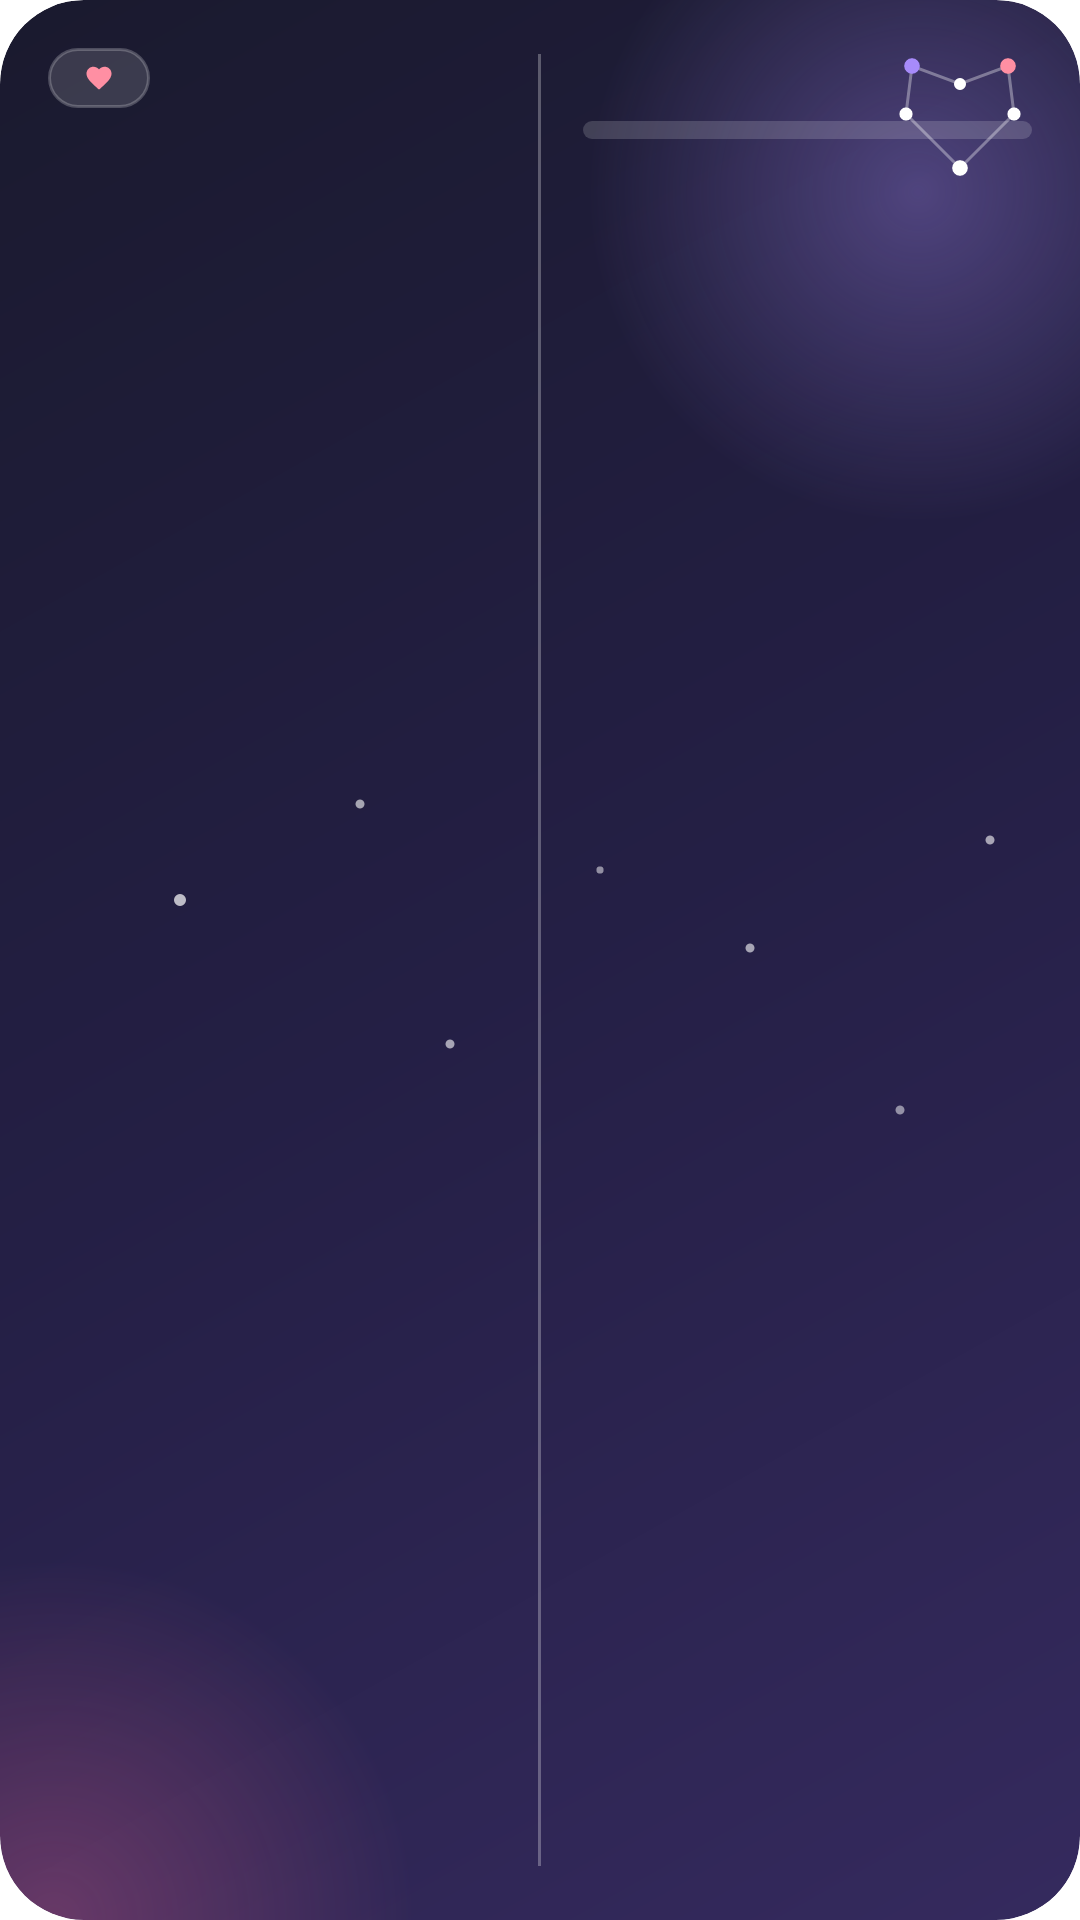

This screen was rendered from an Android layout file. Write that file and the resources it references.
<!-- AndroidManifest.xml: fallback theme Theme.MaterialComponents.DayNight.NoActionBar -->
<!-- res/layout/widget_day_medium.xml -->
<?xml version="1.0" encoding="utf-8"?>
<FrameLayout xmlns:android="http://schemas.android.com/apk/res/android"
    android:id="@+id/widget_root"
    android:layout_width="match_parent"
    android:layout_height="match_parent"
    android:background="@drawable/widget_bg"
    android:clipToOutline="true">

    
    <ImageView
        android:id="@+id/widget_photo"
        android:layout_width="match_parent"
        android:layout_height="match_parent"
        android:importantForAccessibility="no"
        android:scaleType="fitXY"
        android:visibility="gone" />

    
    <FrameLayout
        android:id="@+id/widget_scrim"
        android:layout_width="match_parent"
        android:layout_height="match_parent"
        android:background="@drawable/widget_scrim"
        android:visibility="gone" />

    
    <ImageView
        android:id="@+id/widget_stars"
        android:layout_width="match_parent"
        android:layout_height="match_parent"
        android:importantForAccessibility="no"
        android:scaleType="center"
        android:src="@drawable/widget_stars" />

    <ImageView
        android:id="@+id/widget_sky"
        android:layout_width="52dp"
        android:layout_height="48dp"
        android:layout_gravity="top|end"
        android:layout_marginTop="12dp"
        android:layout_marginEnd="14dp"
        android:importantForAccessibility="no"
        android:src="@drawable/widget_constellation" />

    <LinearLayout
        android:layout_width="match_parent"
        android:layout_height="match_parent"
        android:orientation="horizontal"
        android:padding="16dp">

        <LinearLayout
            android:layout_width="0dp"
            android:layout_height="match_parent"
            android:layout_weight="1"
            android:orientation="vertical">

            <LinearLayout
                android:layout_width="wrap_content"
                android:id="@+id/widget_chip"
                android:layout_height="20dp"
                android:background="@drawable/widget_chip_bg_dark"
                android:gravity="center_vertical"
                android:orientation="horizontal"
                android:paddingStart="8dp"
                android:paddingEnd="8dp">

                <TextView
                    android:id="@+id/widget_name1"
                    android:layout_width="wrap_content"
                    android:layout_height="wrap_content"
                    android:ellipsize="end"
                    android:fontFamily="sans-serif"
                    android:textStyle="bold"
                    android:letterSpacing="0.1"
                    android:maxWidth="64dp"
                    android:maxLines="1"
                    android:textAllCaps="true"
                    android:textColor="#FFFFFF"
                    android:textSize="10sp" />

                <ImageView
                    android:id="@+id/widget_heart"
                    android:layout_width="10dp"
                    android:layout_height="10dp"
                    android:layout_marginStart="4dp"
                    android:layout_marginEnd="4dp"
                    android:importantForAccessibility="no"
                    android:src="@drawable/widget_heart_light" />

                <TextView
                    android:id="@+id/widget_name2"
                    android:layout_width="wrap_content"
                    android:layout_height="wrap_content"
                    android:ellipsize="end"
                    android:fontFamily="sans-serif"
                    android:textStyle="bold"
                    android:letterSpacing="0.1"
                    android:maxWidth="64dp"
                    android:maxLines="1"
                    android:textAllCaps="true"
                    android:textColor="#FFFFFF"
                    android:textSize="10sp" />
            </LinearLayout>

            <FrameLayout
                android:layout_width="match_parent"
                android:layout_height="0dp"
                android:layout_weight="1" />

            <TextView
                android:id="@+id/widget_days"
                android:layout_width="match_parent"
                android:layout_height="46dp"
                android:autoSizeMaxTextSize="40sp"
                android:autoSizeMinTextSize="24sp"
                android:autoSizeTextType="uniform"
                android:fontFamily="sans-serif"
                android:textStyle="bold"
                android:gravity="bottom|start"
                android:includeFontPadding="false"
                android:letterSpacing="-0.025"
                android:maxLines="1"
                android:shadowColor="#4D000000"
                android:shadowDy="1"
                android:shadowRadius="8"
                android:textColor="#FFFFFF"
                android:textSize="40sp" />

            <TextView
                android:id="@+id/widget_caption"
                android:layout_width="match_parent"
                android:layout_height="wrap_content"
                android:layout_marginTop="6dp"
                android:fontFamily="sans-serif-medium"
                android:maxLines="2"
                android:shadowColor="#47000000"
                android:shadowDy="1"
                android:shadowRadius="6"
                android:textColor="#EBFFFFFF"
                android:textSize="12sp" />
        </LinearLayout>

        <FrameLayout
            android:layout_width="1dp"
            android:layout_height="match_parent"
            android:layout_marginStart="14dp"
            android:layout_marginTop="2dp"
            android:layout_marginEnd="14dp"
            android:layout_marginBottom="2dp"
            android:background="#47FFFFFF" />

        <LinearLayout
            android:layout_width="0dp"
            android:layout_height="match_parent"
            android:layout_weight="1"
            android:orientation="vertical">

            
            <TextView
                android:id="@+id/widget_milestone"
                android:layout_width="match_parent"
                android:layout_height="wrap_content"
                android:ellipsize="end"
                android:fontFamily="sans-serif"
                android:textStyle="bold"
                android:lineSpacingExtra="-1sp"
                android:maxLines="2"
                android:paddingEnd="48dp"
                android:shadowColor="#47000000"
                android:shadowDy="1"
                android:shadowRadius="6"
                android:textColor="#FFFFFF"
                android:textSize="12sp" />

            
            <ProgressBar
                android:id="@+id/widget_progress"
                style="?android:attr/progressBarStyleHorizontal"
                android:layout_width="match_parent"
                android:layout_height="6dp"
                android:layout_marginTop="8dp"
                android:max="100"
                android:progressDrawable="@drawable/widget_progress_dark" />

            <ProgressBar
                android:id="@+id/widget_progress_light"
                style="?android:attr/progressBarStyleHorizontal"
                android:layout_width="match_parent"
                android:layout_height="6dp"
                android:layout_marginTop="8dp"
                android:max="100"
                android:progressDrawable="@drawable/widget_progress"
                android:visibility="gone" />

            <TextView
                android:id="@+id/widget_days_left"
                android:layout_width="match_parent"
                android:layout_height="wrap_content"
                android:layout_marginTop="8dp"
                android:fontFamily="sans-serif-medium"
                android:maxLines="1"
                android:shadowColor="#47000000"
                android:shadowDy="1"
                android:shadowRadius="6"
                android:textColor="#EBFFFFFF"
                android:textSize="12sp" />

            <FrameLayout
                android:layout_width="match_parent"
                android:layout_height="0dp"
                android:layout_weight="1" />

            <TextView
                android:id="@+id/widget_since"
                android:layout_width="match_parent"
                android:layout_height="wrap_content"
                android:ellipsize="end"
                android:fontFamily="sans-serif-medium"
                android:maxLines="2"
                android:shadowColor="#47000000"
                android:shadowDy="1"
                android:shadowRadius="6"
                android:textColor="#D6FFFFFF"
                android:textSize="11sp" />

            
            <LinearLayout
                android:id="@+id/widget_status"
                android:layout_width="match_parent"
                android:layout_height="wrap_content"
                android:gravity="top"
                android:orientation="horizontal"
                android:visibility="gone">

                <ImageView
                    android:id="@+id/widget_status_dot"
                    android:layout_width="wrap_content"
                    android:layout_height="wrap_content"
                    android:layout_marginEnd="4dp"
                    android:importantForAccessibility="no"
                    android:paddingTop="6dp"
                    android:src="@drawable/widget_status_dot" />

                <TextView
                    android:id="@+id/widget_status_text"
                    android:layout_width="0dp"
                    android:layout_height="wrap_content"
                    android:layout_weight="1"
                    android:ellipsize="end"
                    android:fontFamily="sans-serif"
                    android:includeFontPadding="false"
                    android:maxLines="2"
                    android:shadowColor="#4D000000"
                    android:shadowDy="1"
                    android:shadowRadius="8"
                    android:textColor="#FFFFFF"
                    android:textSize="14sp"
                    android:textStyle="bold" />
            </LinearLayout>
        </LinearLayout>
    </LinearLayout>
</FrameLayout>
<!-- resources referenced by this layout -->
<resources>
  <!-- drawable widget_chip_bg_dark (drawable) -->
  <?xml version="1.0" encoding="utf-8"?>
  <shape xmlns:android="http://schemas.android.com/apk/res/android" android:shape="rectangle">
      <corners android:radius="999dp" />
      <solid android:color="#24FFFFFF" />
      <stroke android:width="1dp" android:color="#38FFFFFF" />
  </shape>
  <!-- drawable widget_heart_light (drawable) -->
  <?xml version="1.0" encoding="utf-8"?>
  <vector xmlns:android="http://schemas.android.com/apk/res/android"
      android:width="24dp"
      android:height="24dp"
      android:viewportWidth="24"
      android:viewportHeight="24">
      <path
          android:fillColor="#FF8FA3"
          android:pathData="M12,21.35l-1.45,-1.32C5.4,15.36 2,12.28 2,8.5 2,5.42 4.42,3 7.5,3c1.74,0 3.41,0.81 4.5,2.09C13.09,3.81 14.76,3 16.5,3 19.58,3 22,5.42 22,8.5c0,3.78 -3.4,6.86 -8.55,11.54L12,21.35z" />
  </vector>
  <!-- drawable widget_progress (drawable) -->
  <?xml version="1.0" encoding="utf-8"?>
  <layer-list xmlns:android="http://schemas.android.com/apk/res/android">
      <item android:id="@android:id/background">
          <shape android:shape="rectangle">
              <corners android:radius="3dp" />
              <solid android:color="#42FFFFFF" />
          </shape>
      </item>
      <item android:id="@android:id/progress">
          <clip>
              <shape android:shape="rectangle">
                  <corners android:radius="3dp" />
                  <solid android:color="#F5FFFFFF" />
              </shape>
          </clip>
      </item>
  </layer-list>
  <!-- drawable widget_progress_dark (drawable) -->
  <?xml version="1.0" encoding="utf-8"?>
  <layer-list xmlns:android="http://schemas.android.com/apk/res/android">
      <item android:id="@android:id/background">
          <shape android:shape="rectangle">
              <corners android:radius="3dp" />
              <solid android:color="#29FFFFFF" />
          </shape>
      </item>
      <item android:id="@android:id/progress">
          <clip>
              <shape android:shape="rectangle">
                  <corners android:radius="3dp" />
                  <solid android:color="#FFA78BFA" />
              </shape>
          </clip>
      </item>
  </layer-list>
  <!-- drawable widget_scrim (drawable) -->
  <?xml version="1.0" encoding="utf-8"?>
  <shape xmlns:android="http://schemas.android.com/apk/res/android" android:shape="rectangle">
      <corners android:radius="28dp" />
      <gradient
          android:angle="270"
          android:endColor="#99000000"
          android:startColor="#2E000000"
          android:type="linear" />
  </shape>
  <!-- drawable widget_stars (drawable) -->
  <?xml version="1.0" encoding="utf-8"?>
  <vector xmlns:android="http://schemas.android.com/apk/res/android"
      android:width="360dp"
      android:height="180dp"
      android:viewportWidth="360"
      android:viewportHeight="180">
      <path android:fillColor="#B3FFFFFF" android:pathData="M60,70 m-2,0 a2,2 0 1,0 4,0 a2,2 0 1,0 -4,0" />
      <path android:fillColor="#99FFFFFF" android:pathData="M120,38 m-1.5,0 a1.5,1.5 0 1,0 3,0 a1.5,1.5 0 1,0 -3,0" />
      <path android:fillColor="#99FFFFFF" android:pathData="M250,86 m-1.5,0 a1.5,1.5 0 1,0 3,0 a1.5,1.5 0 1,0 -3,0" />
      <path android:fillColor="#99FFFFFF" android:pathData="M150,118 m-1.5,0 a1.5,1.5 0 1,0 3,0 a1.5,1.5 0 1,0 -3,0" />
      <path android:fillColor="#80FFFFFF" android:pathData="M300,140 m-1.5,0 a1.5,1.5 0 1,0 3,0 a1.5,1.5 0 1,0 -3,0" />
      <path android:fillColor="#80FFFFFF" android:pathData="M200,60 m-1.2,0 a1.2,1.2 0 1,0 2.4,0 a1.2,1.2 0 1,0 -2.4,0" />
      <path android:fillColor="#99FFFFFF" android:pathData="M330,50 m-1.5,0 a1.5,1.5 0 1,0 3,0 a1.5,1.5 0 1,0 -3,0" />
  </vector>
  <!-- drawable widget_status_dot (drawable) -->
  <?xml version="1.0" encoding="utf-8"?>
  <shape xmlns:android="http://schemas.android.com/apk/res/android" android:shape="oval">
      <size android:width="6dp" android:height="6dp" />
      <solid android:color="#FF8FA3" />
  </shape>
</resources>
